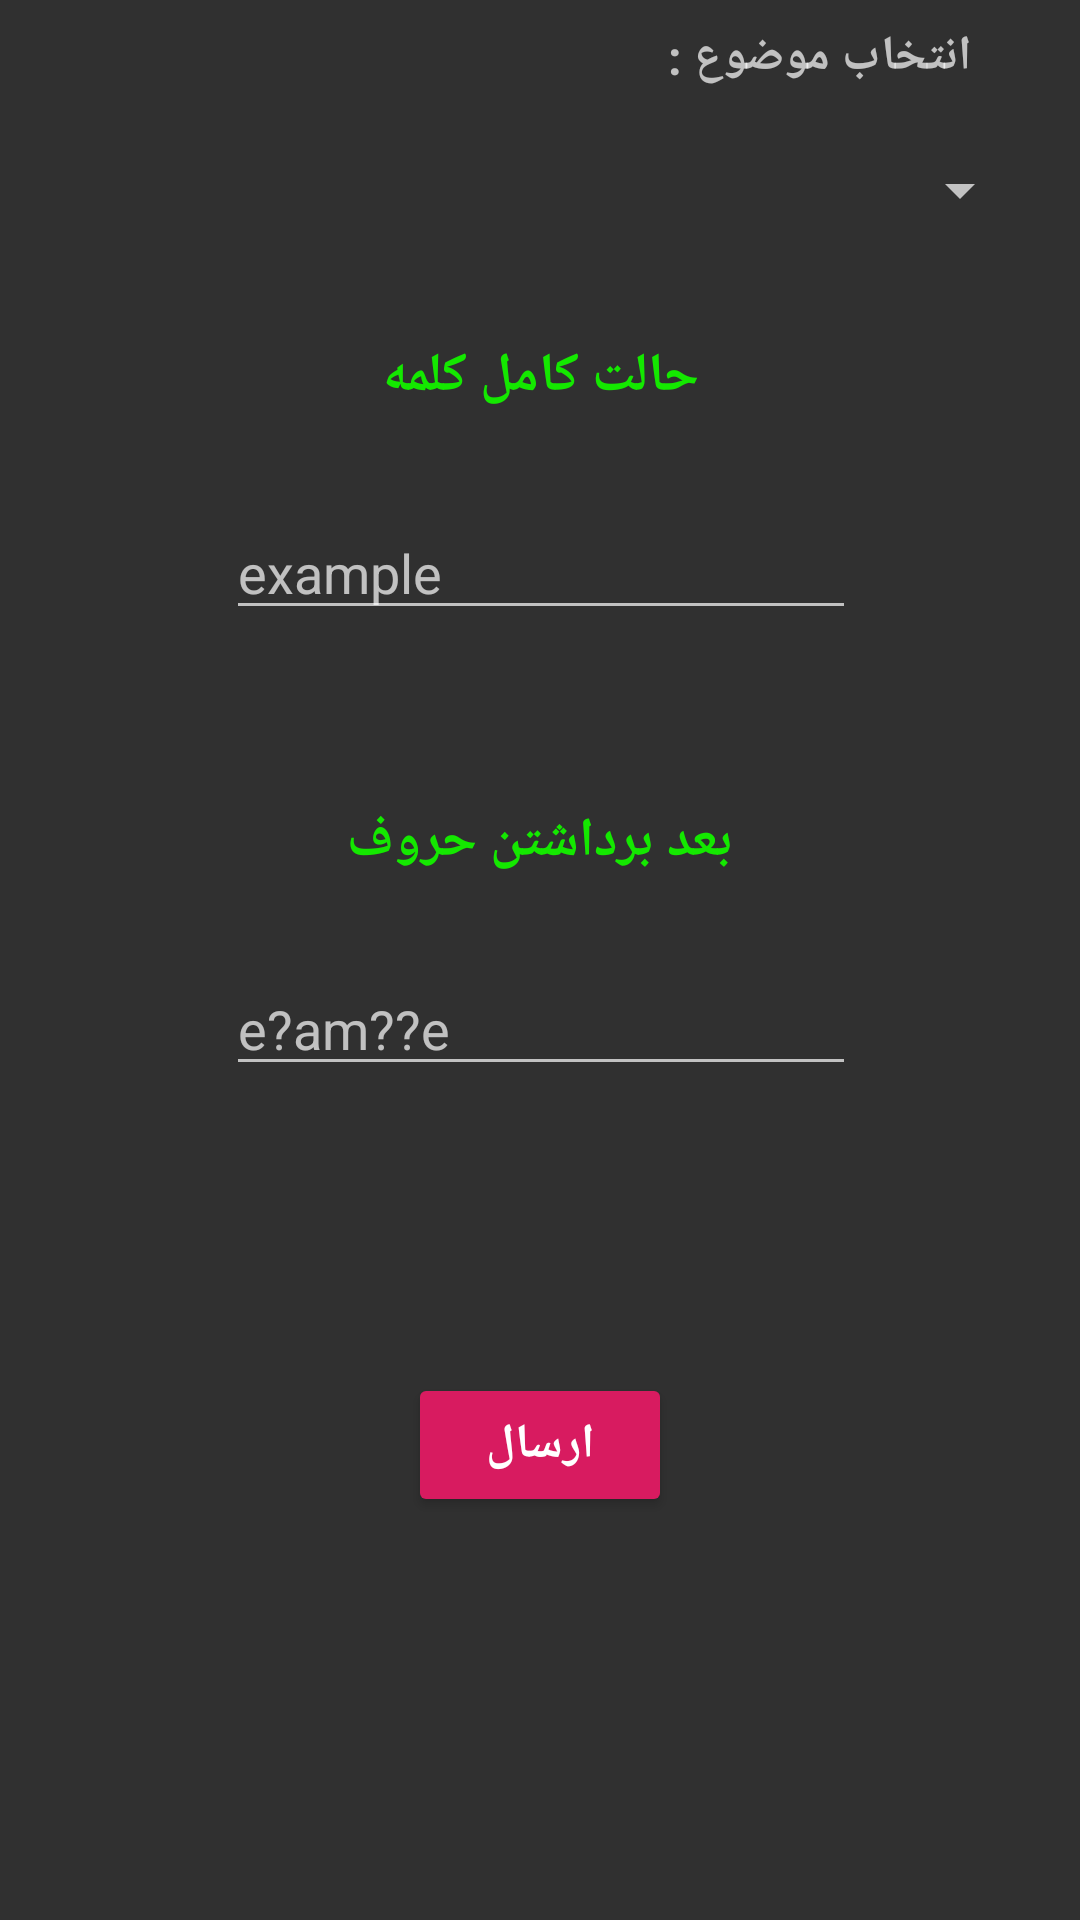

Reconstruct the res/layout file that produces this screen, plus the resources it refers to.
<!-- AndroidManifest.xml: application theme MyMaterialTheme2 -->
<!-- res/layout/activity_add_new_word.xml -->
<?xml version="1.0" encoding="utf-8"?>
<android.support.constraint.ConstraintLayout xmlns:android="http://schemas.android.com/apk/res/android"
    xmlns:app="http://schemas.android.com/apk/res-auto"
    xmlns:tools="http://schemas.android.com/tools"
    android:layout_width="match_parent"
    android:layout_height="match_parent"
    tools:context="com.taan.hasani.moein.guess_it.game_menu.addNewWord">

    <EditText
        android:id="@+id/completeword"
        android:layout_width="wrap_content"
        android:layout_height="wrap_content"
        android:layout_marginTop="31dp"
        android:ems="10"
        android:hint="example"
        android:inputType="textMultiLine"
        app:layout_constraintHorizontal_bias="0.503"
        app:layout_constraintLeft_toLeftOf="parent"
        app:layout_constraintRight_toRightOf="parent"
        app:layout_constraintTop_toBottomOf="@+id/textView3" />

    <TextView
        android:id="@+id/textView3"
        android:layout_width="wrap_content"
        android:layout_height="wrap_content"
        android:layout_marginTop="113dp"
        android:text="حالت کامل کلمه"
        android:textColor="@color/colorPrimary"
        android:textSize="18sp"
        android:textStyle="bold"
        app:layout_constraintLeft_toLeftOf="parent"
        app:layout_constraintRight_toRightOf="parent"
        app:layout_constraintTop_toTopOf="parent"
        app:layout_constraintHorizontal_bias="0.501" />

    <TextView
        android:id="@+id/textView11"
        android:layout_width="wrap_content"
        android:layout_height="wrap_content"
        android:layout_marginTop="58dp"
        android:text="بعد برداشتن حروف"
        android:textColor="@color/colorAccent"
        android:textSize="18sp"
        android:textStyle="bold"
        app:layout_constraintLeft_toLeftOf="parent"
        app:layout_constraintRight_toRightOf="parent"
        app:layout_constraintTop_toBottomOf="@+id/completeword" />

    <EditText
        android:id="@+id/incompleteword"
        android:layout_width="wrap_content"
        android:layout_height="wrap_content"
        android:layout_marginTop="28dp"
        android:ems="10"
        android:hint="e?am??e"
        android:inputType="textMultiLine"
        app:layout_constraintHorizontal_bias="0.503"
        app:layout_constraintLeft_toLeftOf="parent"
        app:layout_constraintRight_toRightOf="parent"
        app:layout_constraintTop_toBottomOf="@+id/textView11" />

    <Button
        android:id="@+id/send"
        android:layout_width="wrap_content"
        android:layout_height="wrap_content"
        android:layout_marginBottom="8dp"
        android:layout_marginTop="8dp"
        android:backgroundTint="#D81B60"
        android:text="ارسال"
        android:textSize="16sp"
        android:textStyle="bold"
        app:layout_constraintBottom_toBottomOf="parent"
        app:layout_constraintLeft_toLeftOf="parent"
        app:layout_constraintRight_toRightOf="parent"
        app:layout_constraintTop_toBottomOf="@+id/incompleteword"
        app:layout_constraintVertical_bias="0.409" />

    <Spinner
        android:id="@+id/spinner"
        android:layout_width="236dp"
        android:layout_height="35dp"
        app:layout_constraintLeft_toLeftOf="parent"
        app:layout_constraintRight_toRightOf="parent"
        app:layout_constraintTop_toTopOf="parent"
        android:layout_marginTop="46dp"
        app:layout_constraintHorizontal_bias="0.87" />

    <TextView
        android:id="@+id/textView23"
        android:layout_width="wrap_content"
        android:layout_height="wrap_content"
        android:layout_marginBottom="8dp"
        android:layout_marginLeft="8dp"
        android:layout_marginRight="8dp"
        android:layout_marginTop="8dp"
        android:text="انتخاب موضوع :"
        android:textSize="16sp"
        android:textStyle="bold"
        app:layout_constraintBottom_toTopOf="@+id/spinner"
        app:layout_constraintHorizontal_bias="0.9"
        app:layout_constraintLeft_toLeftOf="@+id/spinner"
        app:layout_constraintRight_toRightOf="@+id/spinner"
        app:layout_constraintTop_toTopOf="parent"
        app:layout_constraintVertical_bias="0.0" />
</android.support.constraint.ConstraintLayout>
<!-- resources referenced by this layout -->
<resources>
  <color name="colorAccent">#14e800</color>
  <color name="colorPrimary">#14e800</color>
  <style name="MyMaterialTheme2" parent="Theme.AppCompat">
  
      <item name="colorPrimary">@color/colorPrimary</item>
      <item name="colorPrimaryDark">@color/colorPrimaryDark</item>
      <item name="colorAccent">@color/colorAccent</item>
  </style>
  <color name="colorPrimaryDark">#13df00</color>
</resources>
